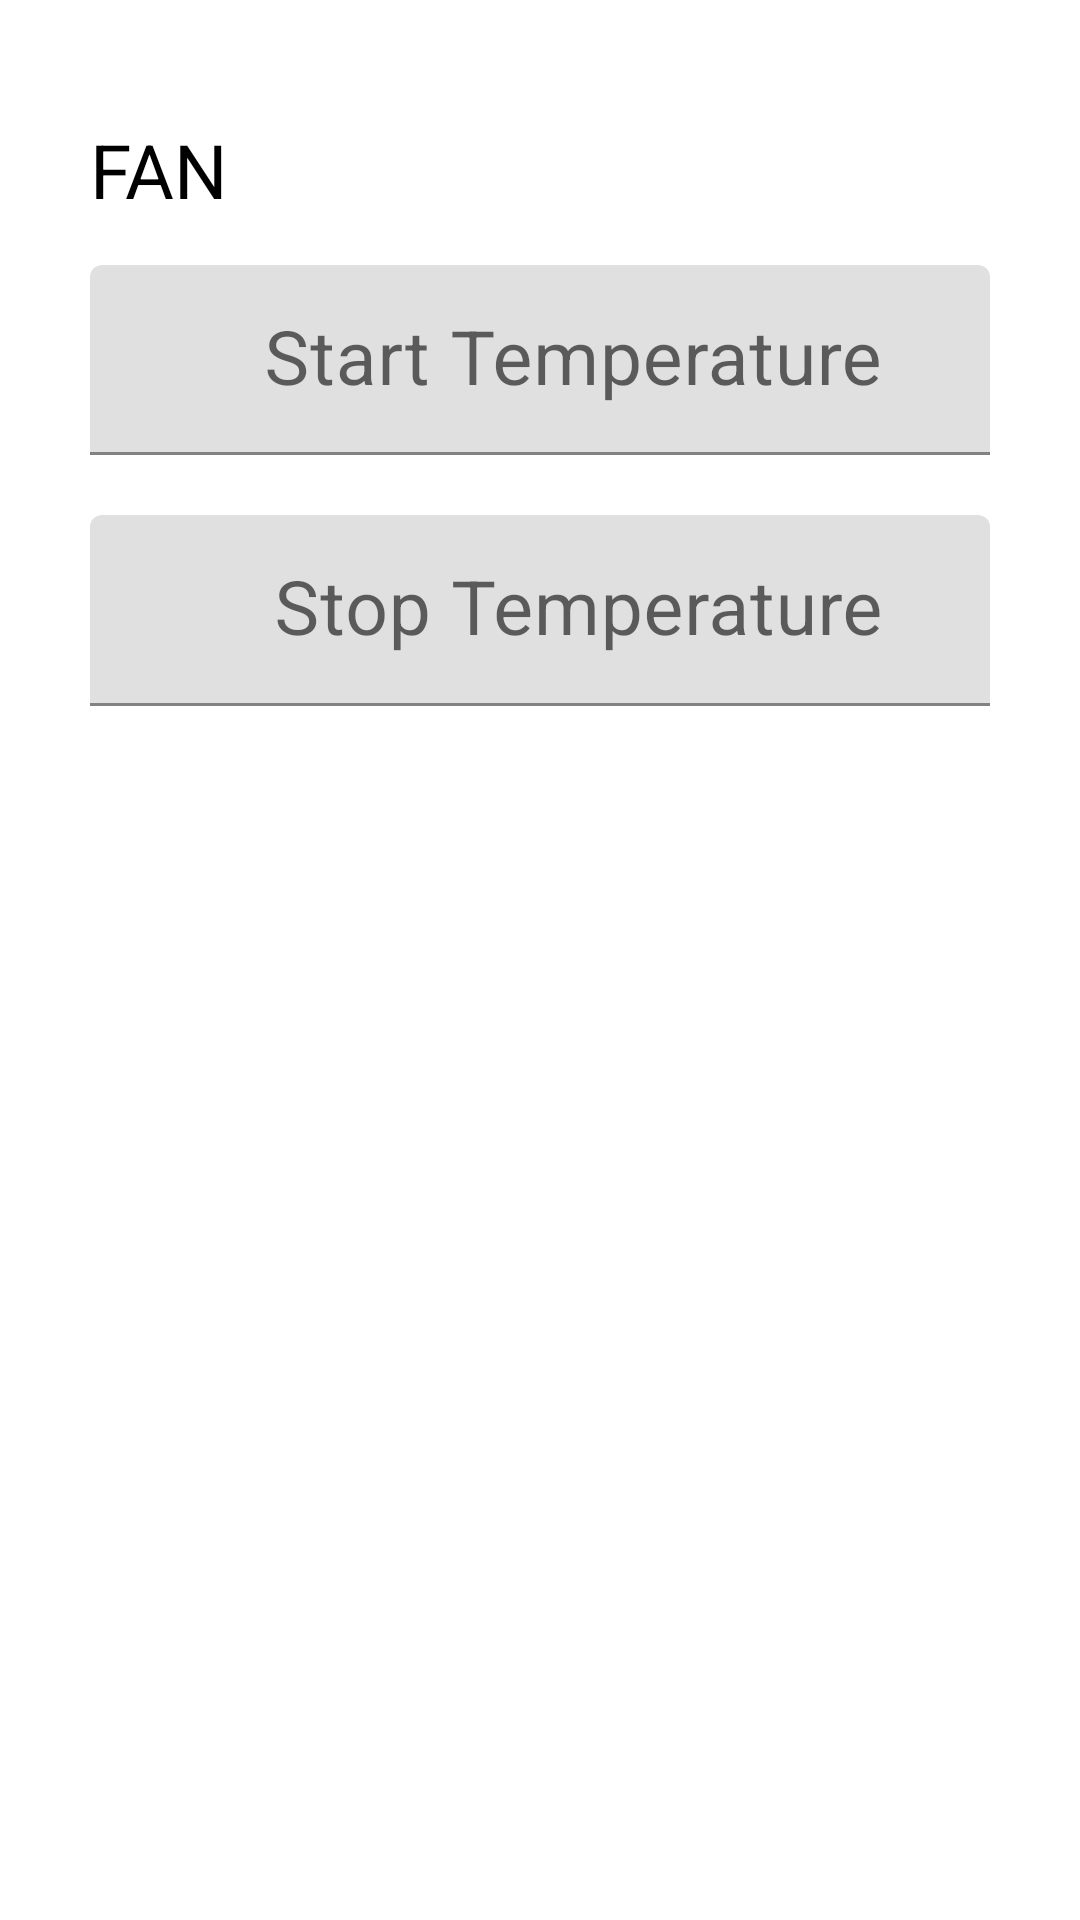

Write the Android layout XML for this screen, with the resource values it uses.
<!-- AndroidManifest.xml: application theme Theme.BSSCommunicator -->
<!-- res/layout/fragment_fan.xml -->
<?xml version="1.0" encoding="utf-8"?>
<layout xmlns:android="http://schemas.android.com/apk/res/android"
    xmlns:app="http://schemas.android.com/apk/res-auto"
    xmlns:tools="http://schemas.android.com/tools">

    <FrameLayout
        android:layout_width="match_parent"
        android:layout_height="match_parent">

        
        <LinearLayout
            android:layout_width="match_parent"
            android:layout_height="match_parent"
            android:orientation="vertical">

            <LinearLayout
                android:layout_width="match_parent"
                android:layout_height="wrap_content"
                android:layout_marginLeft="10dp"
                android:layout_marginRight="10dp"
                android:layout_marginBottom="5dp"
                android:orientation="horizontal"
                android:weightSum="2">

                <LinearLayout
                    android:layout_width="0dp"
                    android:layout_height="wrap_content"
                    android:layout_weight="1"
                    android:gravity="left">

                    <FrameLayout
                        android:layout_width="wrap_content"
                        android:layout_height="wrap_content">

                        <ImageView
                            android:id="@+id/fan_and_heater_menu_iv"
                            android:layout_width="wrap_content"
                            android:layout_height="wrap_content"
                            android:src="@drawable/menu" />
                    </FrameLayout>
                </LinearLayout>

                <LinearLayout
                    android:layout_width="0dp"
                    android:layout_height="match_parent"
                    android:layout_weight="1"
                    android:gravity="right">

                    <androidx.appcompat.widget.AppCompatButton
                        android:id="@+id/fanBtn"
                        android:layout_width="wrap_content"
                        android:layout_height="wrap_content"
                        android:layout_marginTop="5dp"
                        android:background="@drawable/rounded_button"
                        android:textColor="@color/white"
                        android:text="SET" />
                </LinearLayout>
            </LinearLayout>

            <LinearLayout
                android:layout_width="match_parent"
                android:layout_height="match_parent"
                android:orientation="vertical"
                android:weightSum="8">

                <LinearLayout
                    android:layout_width="match_parent"
                    android:layout_height="0dp"
                    android:layout_margin="10dp"
                    android:layout_weight="3"
                    android:orientation="vertical"
                    android:padding="10dp"
                    android:weightSum="3">

                    <LinearLayout
                        android:layout_width="match_parent"
                        android:layout_height="0dp"
                        android:layout_marginLeft="10dp"
                        android:layout_weight="1"
                        android:orientation="horizontal"
                        android:weightSum="2">

                        <TextView
                            android:layout_width="match_parent"
                            android:layout_height="match_parent"
                            android:textColor="@color/black"
                            android:layout_weight="1"
                            android:gravity="left|center"
                            android:text="FAN"
                            android:textSize="25dp" />

                        <TextView
                            android:layout_width="match_parent"
                            android:layout_height="match_parent"
                            android:layout_weight="1" />

                    </LinearLayout>

                    <com.google.android.material.textfield.TextInputLayout
                        style="@style/MyTextInputLayoutStyle"
                        android:layout_width="match_parent"
                        android:layout_height="0dp"
                        android:layout_marginLeft="10dp"
                        android:layout_marginRight="10dp"
                        android:layout_weight="1"
                        android:hint="   Start Temperature   "
                        android:orientation="horizontal"
                        android:weightSum="2">

                        <com.google.android.material.textfield.TextInputEditText
                            android:id="@+id/fanStartTempEt"
                            android:layout_width="match_parent"
                            android:layout_height="match_parent"
                            android:layout_weight="1"
                            android:gravity="right|center"
                            android:inputType="number"
                            android:textSize="25dp" />


                    </com.google.android.material.textfield.TextInputLayout>

                    <com.google.android.material.textfield.TextInputLayout
                        style="@style/MyTextInputLayoutStyle"
                        android:layout_width="match_parent"
                        android:layout_height="0dp"
                        android:layout_marginLeft="10dp"
                        android:layout_marginTop="20dp"
                        android:layout_marginRight="10dp"
                        android:layout_weight="1"
                        android:hint="   Stop Temperature   "
                        android:orientation="vertical"
                        android:weightSum="2">

                        <com.google.android.material.textfield.TextInputEditText
                            android:id="@+id/fanStopTempEt"
                            android:layout_width="match_parent"
                            android:layout_height="match_parent"
                            android:layout_weight="1"
                            android:gravity="right|center"
                            android:inputType="number"
                            android:textSize="25dp" />


                    </com.google.android.material.textfield.TextInputLayout>


                </LinearLayout>

                <LinearLayout
                    android:layout_width="match_parent"
                    android:layout_height="0dp"
                    android:layout_weight="2"
                    android:orientation="vertical">

                </LinearLayout>
            </LinearLayout>
        </LinearLayout>

    </FrameLayout>

</layout>
<!-- resources referenced by this layout -->
<resources>
  <color name="black">#FF000000</color>
  <color name="white">#FFFFFFFF</color>
  <!-- drawable rounded_button (drawable) -->
  <?xml version="1.0" encoding="utf-8"?>
  <selector xmlns:android="http://schemas.android.com/apk/res/android">
      <item android:state_pressed="true">
          <shape android:shape="rectangle">
              <corners android:radius="16dp" />
              <solid android:color="#707070" /> 
          </shape>
      </item>
      <item>
          <shape android:shape="rectangle">
              <corners android:radius="16dp" />
              <solid android:color="#BEBEBE" /> 
          </shape>
      </item>
  </selector>
  <style name="Theme.BSSCommunicator" parent="Theme.MaterialComponents.DayNight.NoActionBar">
          
          <item name="colorPrimary">@color/colorPrimary</item>
          <item name="colorPrimaryVariant">@color/gray</item>
          <item name="colorOnPrimary">@color/white</item>
          
          <item name="colorSecondary">@color/teal_200</item>
          <item name="colorSecondaryVariant">@color/gray</item>
          <item name="colorOnSecondary">@color/black</item>
  
          
          <item name="android:statusBarColor">?attr/colorPrimary</item>
  
                  
      </style>
  <color name="colorPrimary">#2196F3</color>
  <color name="gray">#808080</color>
  <color name="teal_200">#FF03DAC5</color>
</resources>
